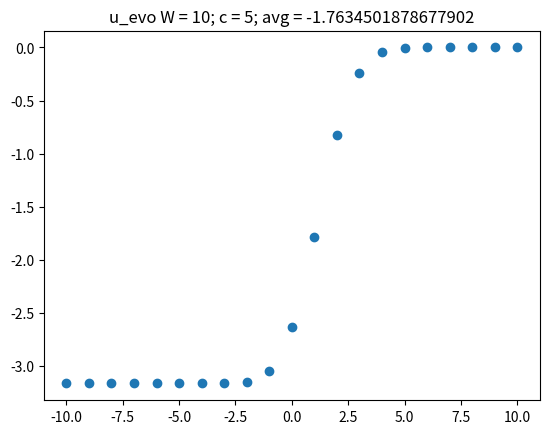
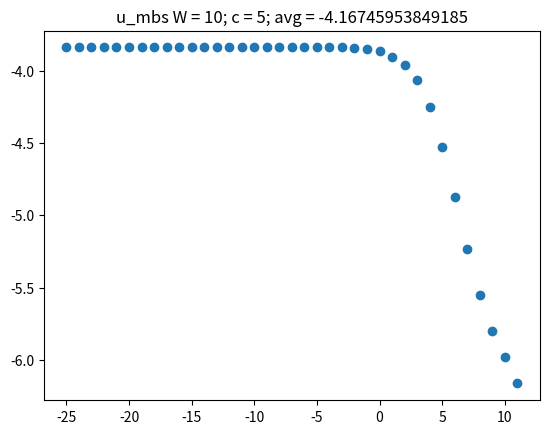
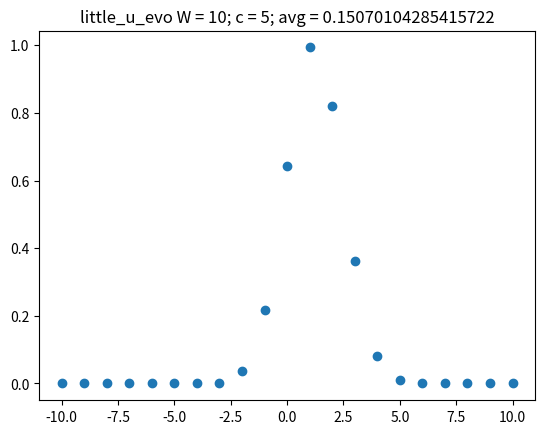
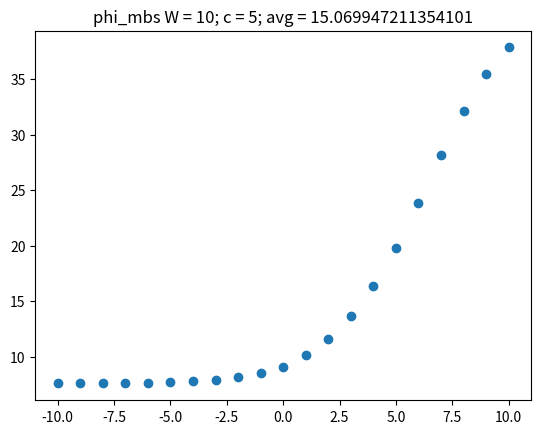

Here is the Python script that generated these plots, in order:
#libraries
import numpy as np
import matplotlib.pyplot as plt
from scipy.stats import norm
from scipy.optimize import brentq
# from statsmodels.distributions.empirical_distribution import ECDF
# from statsmodels.nonparametric.kde import KDEUnivariate

# Functions
def sim_q(n, z_bar, z_var, eta_var, gamma):
    "function that creates a dataset of Q to use in the model"
    z = np.random.normal(z_bar, z_var, n)
    i_1 = np.ones(n)
    eta = np.random.normal(0, eta_var, n)
    q = i_1 + gamma * z + eta
    return z, q, eta

def binary(q, phi):
    "The 1 value that checks if phi is crossed"
    oneVector = []
    for i in range(len(q)):
        if q[i] > phi:
            oneVector.append(1)
        else:
            oneVector.append(0)
    return np.asarray(oneVector)

def sim_y(n, z_bar, z_var, eta_var, gamma, phi, x_bar, x_var, theta, w_func, rho, demographics):
    "Meant to simulate Y as a dataset"
    epsilon = np.random.normal(0, 1, n)
    q = sim_q(n, z_bar, z_var, eta_var, gamma)
    nu = rho*q[2] + epsilon
    if w_func == True:
        w = np.random.normal(np.mean(q[2]), 1)
    if w_func == False:
        w = np.random.normal(-1 * np.mean(q[2]), 1)
    if demographics == True:
        x = q[0]
        y = w*binary(q[1], phi) + theta*x+ nu
    if demographics == False:
        x = np.random.normal(x_bar, x_var, n)
        y = w*binary(q[1], phi) - theta*x + nu
    return y, q[0], q[1], x

def non_perf_data(n, z_bar, z_var, eta_var, gamma, phi, x_bar, x_var, theta, w_func, rho, demographics, plot):
    "Runs a dataset and makes plots if wanted"
    results = sim_y(n, z_bar, z_var, eta_var, gamma, phi, x_bar, x_var, theta, w_func, rho, demographics)

    non_treatment_mask = (results[2] < phi)
    non_treatment_subset = results[2][non_treatment_mask]
    non_treatment_results = results[0][non_treatment_mask]

    treatment_mask = (results[2] >= phi)
    treatment_subset = results[2][treatment_mask]
    treatment_results = results[0][treatment_mask]

    non_treatment_coeff = np.polyfit(non_treatment_subset, non_treatment_results, deg=1)
    non_treatment_lsrl = np.poly1d(non_treatment_coeff)
    non_treatment_fit = np.linspace(np.min(non_treatment_subset), phi, len(non_treatment_subset))

    treatment_coeff = np.polyfit(treatment_subset, treatment_results, deg=1)
    treatment_lsrl = np.poly1d(treatment_coeff)
    treatment_fit = np.linspace(phi, np.max(treatment_subset), len(treatment_subset))
    if plot == True:
        plt.scatter(results[1], results[0], c='royalblue')
        plt.xlabel("Z value")
        plt.ylabel("Y value")
        plt.show()

        plt.scatter(results[1], results[2], c='royalblue')
        plt.xlabel("Z value")
        plt.ylabel("Q value")
        plt.show()

        plt.scatter(results[2], results[0], c='royalblue')
        plt.axvline(x=phi, color='black', linestyle='--', label=f'phi = {phi}')
        plt.plot(non_treatment_fit, non_treatment_lsrl(non_treatment_fit), color='red')
        plt.plot(treatment_fit, treatment_lsrl(treatment_fit), color='red')
        plt.xlabel("Q value")
        plt.ylabel("Y value")
        plt.show()

    return results, non_treatment_subset, non_treatment_results, treatment_subset, treatment_results

def algorithm_two(n, z_bar, z_var, eta_var, gamma, phi, x_bar, x_var, theta, w_func, rho, demographics, plot, c):
    # Step 1
    step_one = non_perf_data(n, z_bar, z_var, eta_var, gamma, phi, x_bar, x_var, theta, w_func, rho, demographics, plot)
    t_set = step_one[0][2]
    s_a = []
    s_d = []
    for i in range(len(t_set)):
        if t_set[i] <= phi:
            s_d.append(i)
        else:
            s_a.append(i)

    # Step 2
    z_t = step_one[0][1]
    q_t = step_one[0][2]
    gamma_hat = np.polyfit(z_t, q_t, deg=1)[0]
    eta_t = q_t - gamma_hat*z_t
    # Plot eta_t against eta for diagnostics


    # Step 3 (assume Z is Gaussian, for now)
        # big_g_hat = ECDF(gamma_hat*z_t)
        # big_g_hat_bar = 1 - big_g_hat
        # little_g_hat = KDEUnivariate(gamma_hat*z_t)
        # little_g_hat.fit(bw='scott')
    z_t_mean = np.mean(z_t)
    z_t_std = np.std(z_t)

    def big_g_hat(x, gamma_hat, z_t):
        mu = np.mean(gamma_hat*z_t)
        sigma = np.std(gamma_hat*z_t)
        return norm.cdf(x, mu, sigma)

    def little_g_hat(x, gamma_hat, z_t):
        mu = np.mean(gamma_hat*z_t)
        sigma = np.std(gamma_hat*z_t)
        return norm.pdf(x, mu, sigma)

    def big_g_hat_bar(x, gamma_hat, z_t):
        mu = np.mean(gamma_hat*z_t)
        sigma = np.std(gamma_hat*z_t)
        return 1 - norm.cdf(x, mu, sigma)

    # Step 4
    eta_s_d = []
    eta_s_a = []
    for i in s_a:
        eta_s_a.append(eta_t[i])
    for i in s_d:
        eta_s_d.append(eta_t[i])
    s_t_set = []
    t_s_set = []
    s_t_and_t_s = []
    for i in range(n):
        if i in s_a:
            s_t = np.argmin(np.abs(eta_s_d - eta_t[i]))
            s_t_set.append(s_d[s_t])
            s_t_and_t_s.append(s_d[s_t])
        if i in s_d:
            t_s = np.argmin(np.abs(eta_s_a - eta_t[i]))
            t_s_set.append(s_a[t_s])
            s_t_and_t_s.append(s_a[t_s])
    zeta = 0.5
    s_a_tilde = []
    s_d_tilde = []
    for i in range(len(s_a)):
        if np.abs(eta_t[s_a[i]] - eta_t[s_t_set[i]]) < n**(-1*zeta):
            s_a_tilde.append(s_a[i])
    for i in range(len(s_d)):
        if np.abs(eta_t[s_d[i]] - eta_t[t_s_set[i]]) < n**(-1*zeta):
            s_d_tilde.append(s_d[i])

    # Step 5

    # Compute alpha(eta) normally, but because W is constant in this case, it is just W
    y_t_minus_y_s_t = []
    x_t_minus_x_s_t = []
    y_set = step_one[0][0]
    x_set = step_one[0][3]
    for i in range(n):
        if i in s_a_tilde:
            y_t_minus_y_s_t.append(y_set[i] - y_set[s_t_and_t_s[i]])
            x_t_minus_x_s_t.append(x_set[i] - x_set[s_t_and_t_s[i]])
        if i in s_d:
            continue
    theta_transpose = np.polyfit(x_t_minus_x_s_t, y_t_minus_y_s_t, deg=1)[0]

    # Step 6
    # y_tilde_a = []
    # x_tilde_a = []
    # y_tilde_d = []
    # x_tilde_d = []
    # for i in s_a_tilde:
    #     x_tilde_a.append(x_set[i])
    #     y_tilde_a.append(y_set[i])
    # for i in s_d_tilde:
    #     x_tilde_d.append(x_set[i])
    #     y_tilde_d.append(y_set[i])
    # r_t = np.asarray(y_tilde_a) - theta_transpose*np.asarray(x_tilde_a)
    # r_s = np.asarray(y_tilde_d) - theta_transpose*np.asarray(x_tilde_d)

    r = y_set - theta_transpose*x_set
    def u_evo(phi_prime):
        sum_one = 0
        j = 0
        for i in s_a:
            if i in s_a_tilde:
                k = s_t_set[j]
                sum_one = sum_one + (r[i] - r[k] - c)*big_g_hat_bar(phi_prime - eta_t[i], gamma_hat, z_t)
            j = j + 1
        sum_two = 0
        j = 0
        for i in s_d:
            if i in s_d_tilde:
                k = t_s_set[j]
                sum_two = sum_two + (r[k] - r[i] - c) * big_g_hat_bar(phi_prime - eta_t[i], gamma_hat, z_t)
            j = j + 1
        return ((sum_one + sum_two)/n)
    def u_mbs(phi_prime):
        numerator = n*u_evo(phi_prime)
        sum_three = 0
        for i in s_a_tilde:
            sum_three = sum_three + big_g_hat_bar(phi_prime - eta_t[i], gamma_hat, z_t)
        sum_four = 0
        for i in s_d_tilde:
            sum_four = sum_four + big_g_hat_bar(phi_prime - eta_t[i], gamma_hat, z_t)
        denominator = sum_three + sum_four
        return numerator/denominator

    # Step 7
    def little_u_evo(phi_prime):
        sum_one = 0
        j = 0
        for i in s_a:
            if i in s_a_tilde:
                k = s_t_set[j]
                sum_one = sum_one + (r[i] - r[k] - c) * little_g_hat(phi_prime - eta_t[i], gamma_hat, z_t)
            j = j + 1
        sum_two = 0
        j = 0
        for i in s_d:
            if i in s_d_tilde:
                k = t_s_set[j]
                sum_two = sum_two + (r[k] - r[i] - c) * little_g_hat(phi_prime - eta_t[i], gamma_hat, z_t)
            j = j + 1
        return (((sum_one + sum_two)/ n)*(-1))

    def optimal_function(phi_prime):
        numerator = n * little_u_evo(phi_prime)
        sum_three = 0
        for i in s_a_tilde:
            sum_one = sum_three + little_g_hat(phi_prime - eta_t[i], gamma_hat, z_t)
        sum_four = 0
        for i in s_d_tilde:
            sum_four = sum_four + little_g_hat(phi_prime - eta_t[i], gamma_hat, z_t)
        denominator = sum_three + sum_four
        print(denominator)
        return ((numerator/denominator) - u_mbs(phi_prime))

    try:
        brentq(u_evo, -10, 11)
    except:
        print("Optimization failed: no root")

    # Graphs of interest
    data_x = []
    data_y = []
    for i in range(-10, 11):
        data_x.append(i)
        data_y.append(u_evo(i))
    m = np.nanmean(data_y)
    plt.scatter(data_x, data_y)
    plt.title("u_evo W = 10; c = 5; avg = " + str(m))
    plt.show()

    data_x = []
    data_y = []
    for i in range(-25, 26):
        data_x.append(i)
        data_y.append(u_mbs(i))
    m = np.nanmean(data_y)
    plt.scatter(data_x, data_y)
    plt.title("u_mbs W = 10; c = 5; avg = " + str(m))
    plt.show()

    data_x = []
    data_y = []
    for i in range(-10, 11):
        data_x.append(i)
        data_y.append(little_u_evo(i))
    m = np.nanmean(data_y)
    plt.scatter(data_x, data_y)
    plt.title("little_u_evo W = 10; c = 5; avg = " + str(m))
    plt.show()

    data_x = []
    data_y = []
    for i in range(-10, 11):
        data_x.append(i)
        data_y.append(optimal_function(i))
    m = np.nanmean(data_y)
    plt.scatter(data_x, data_y)
    plt.title("phi_mbs W = 10; c = 5; avg = " + str(m))
    plt.show()

    return s_a, s_d, z_t, q_t, gamma_hat, eta_t

n = 1000
z_bar = 0
z_var = 1
eta_var = 1
gamma = 1
phi = 1.5
x_bar = 0
x_var = 1
theta = 1
w_func = False
rho = 8
demographics = True
c = 5

algorithm_two(n, z_bar, z_var, eta_var, gamma, phi, x_bar, x_var, theta, w_func, rho, demographics, False, c)
